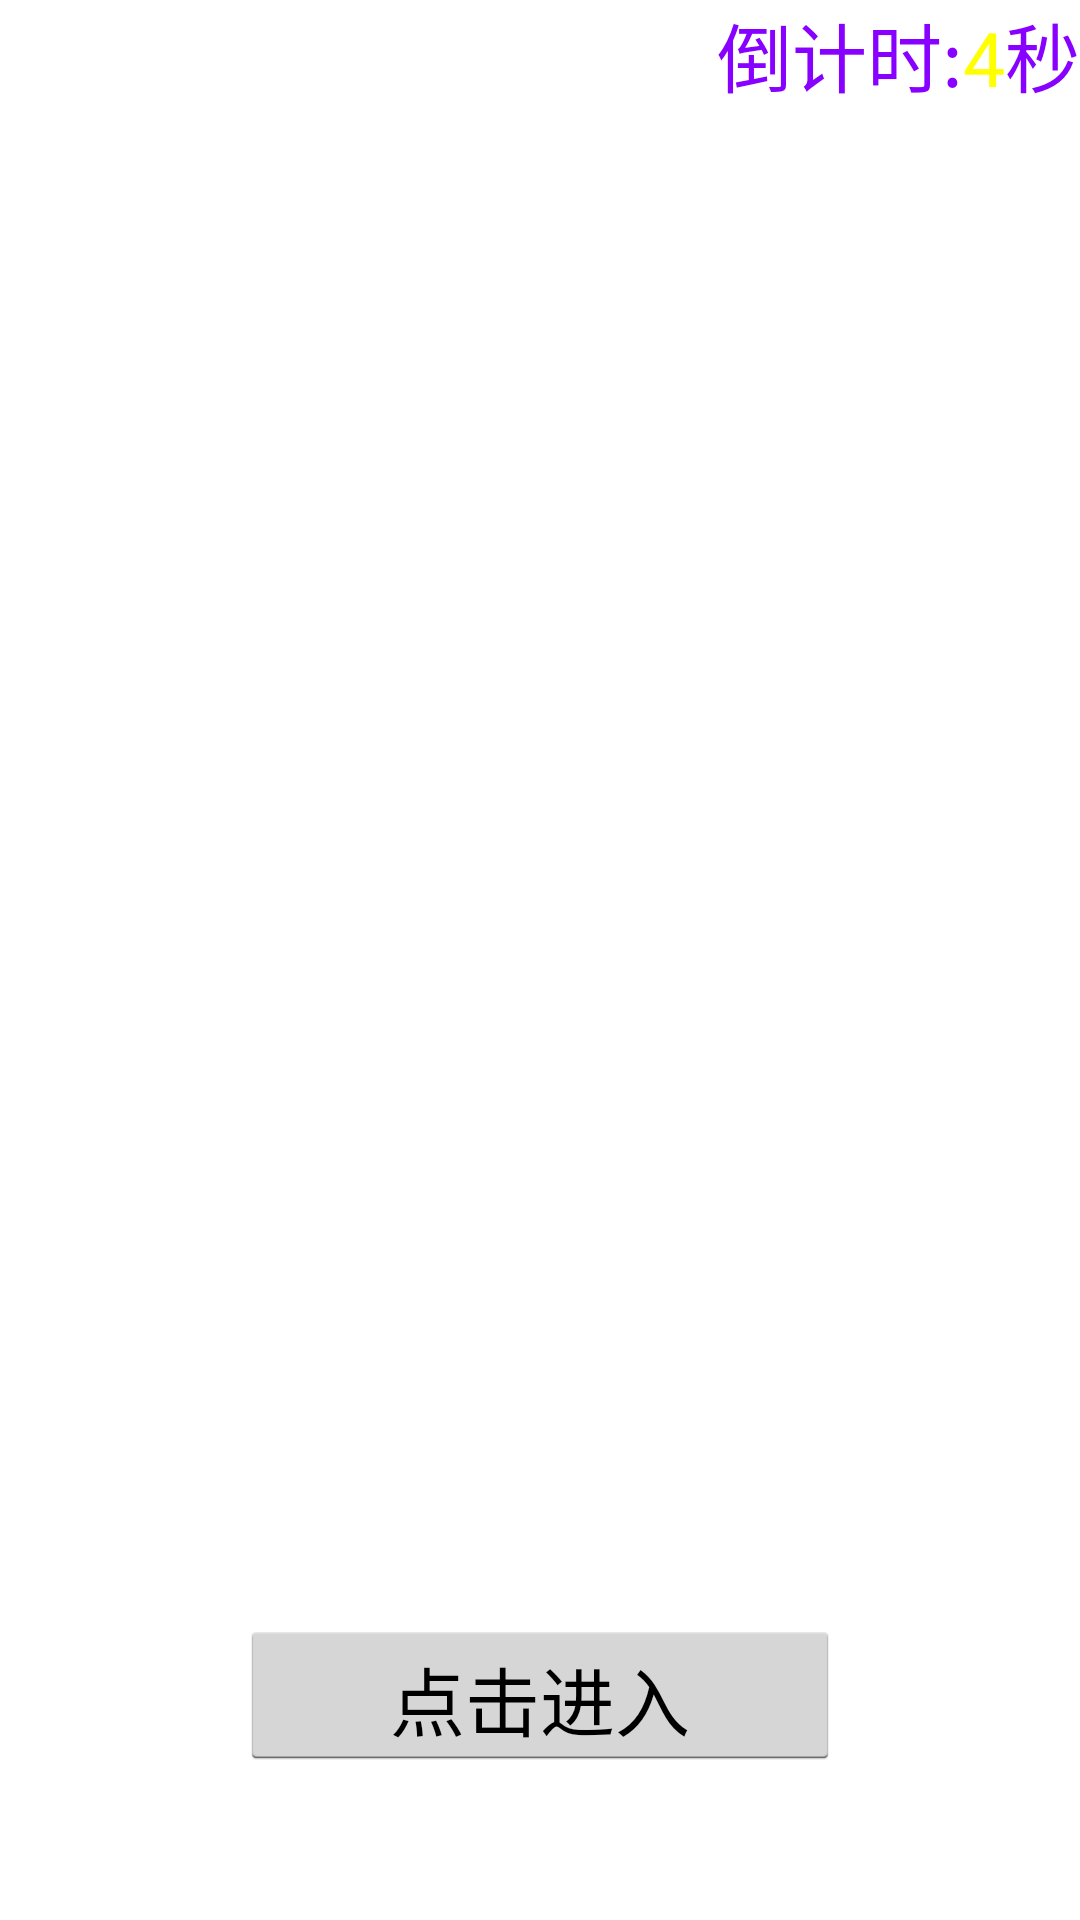

Reconstruct the res/layout file that produces this screen, plus the resources it refers to.
<!-- AndroidManifest.xml: application theme AppTheme -->
<!-- res/layout/activity_startup.xml -->
<?xml version="1.0" encoding="utf-8"?>
<RelativeLayout xmlns:android="http://schemas.android.com/apk/res/android"
    android:orientation="vertical" android:layout_width="match_parent"
    android:layout_height="match_parent">
    <ImageView
        android:id="@+id/img_startup"
        android:layout_width="match_parent"
        android:layout_height="match_parent"
        android:src="@mipmap/ic_launcher"
        />
    <Button
        android:id="@+id/btn_startup"
        android:layout_width="200dp"
        android:layout_height="50dp"
        android:text="点击进入"
        android:textSize="25sp"
        android:layout_alignParentBottom="true"
        android:layout_marginBottom="50dp"
        android:layout_centerHorizontal="true"
        />
    <LinearLayout
        android:id="@+id/line_start"
        android:layout_width="wrap_content"
        android:layout_height="wrap_content"
        android:layout_alignParentRight="true"
        android:layout_alignParentTop="true"
        android:orientation="horizontal"
        >
        <TextView
            android:id="@+id/tv_din01_startup"
            android:layout_width="wrap_content"
            android:layout_height="wrap_content"
            android:text="倒计时:"
            android:textColor="#8800ff"
            android:textSize="25dp"

            />
        <TextView
            android:id="@+id/tv_bian_startup"
            android:layout_width="wrap_content"
            android:layout_height="wrap_content"
            android:text="4"
            android:textColor="#ffff00"
            android:textSize="25dp"

            />
        <TextView
            android:id="@+id/tv_din02_startup"
            android:layout_width="wrap_content"
            android:layout_height="wrap_content"
            android:text="秒"
            android:textColor="#8800ff"
            android:textSize="25dp"

            />

    </LinearLayout>


</RelativeLayout>
<!-- resources referenced by this layout -->
<resources>
  <style name="AppTheme" parent="android:Theme.Holo.Light.DarkActionBar">
          
      </style>
</resources>
